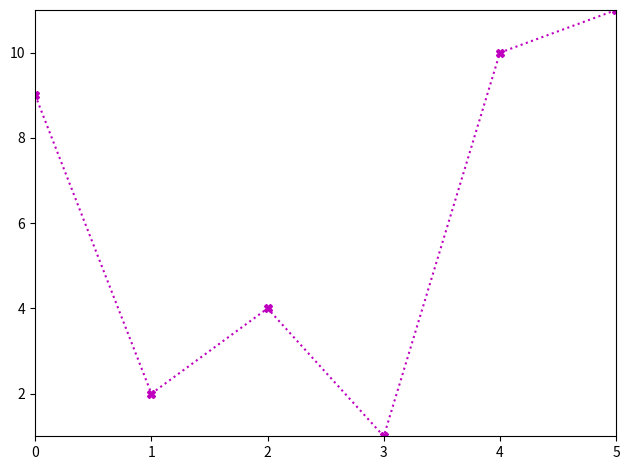

Generate this figure with matplotlib:
# -*- coding: utf-8 -*-
"""
Created on Wed Feb  9 07:39:33 2022

[redacted]
"""
import matplotlib.pyplot as plt
import numpy as np
x2 = np.array([9, 2, 4, 1, 10, 11])
plt.plot(x2, 'm:X')
plt.autoscale(tight='x')
plt.tight_layout()